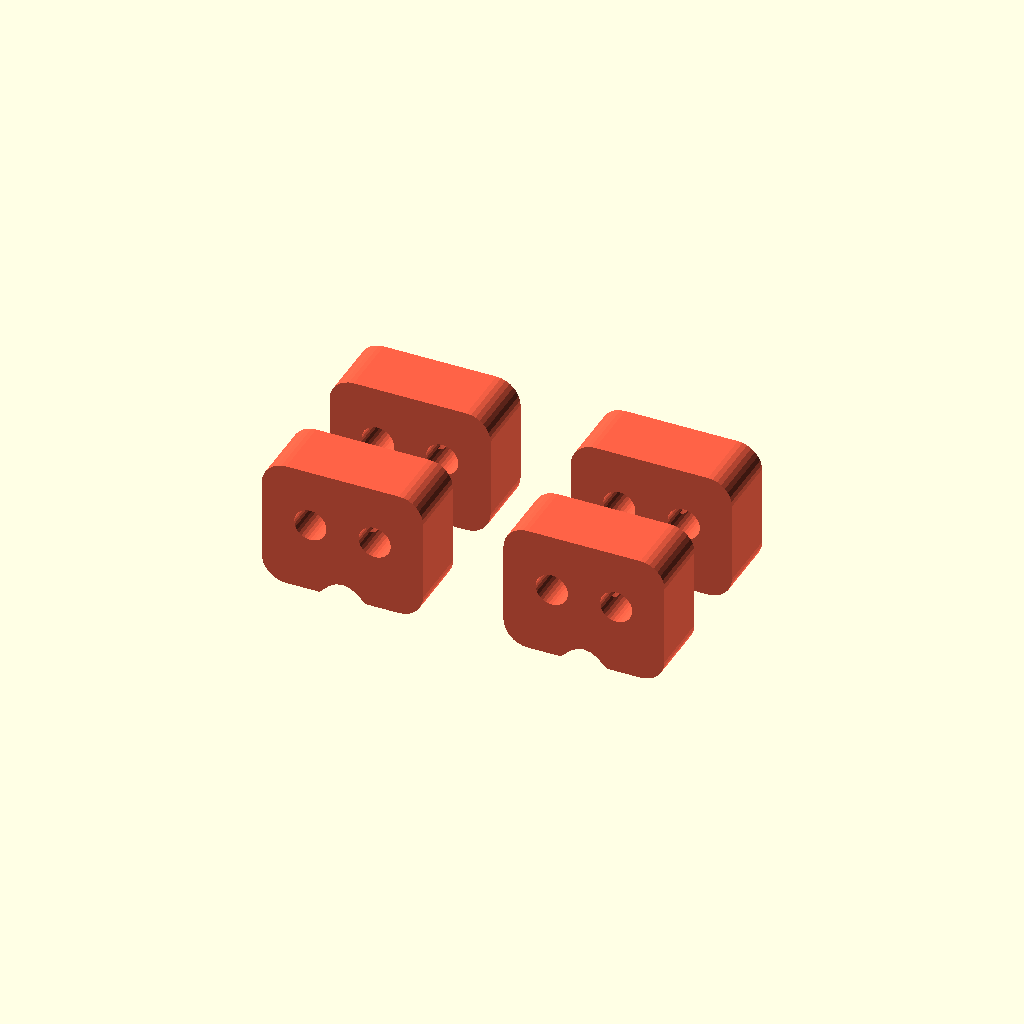
Cell 1 — every parameter at its default value.
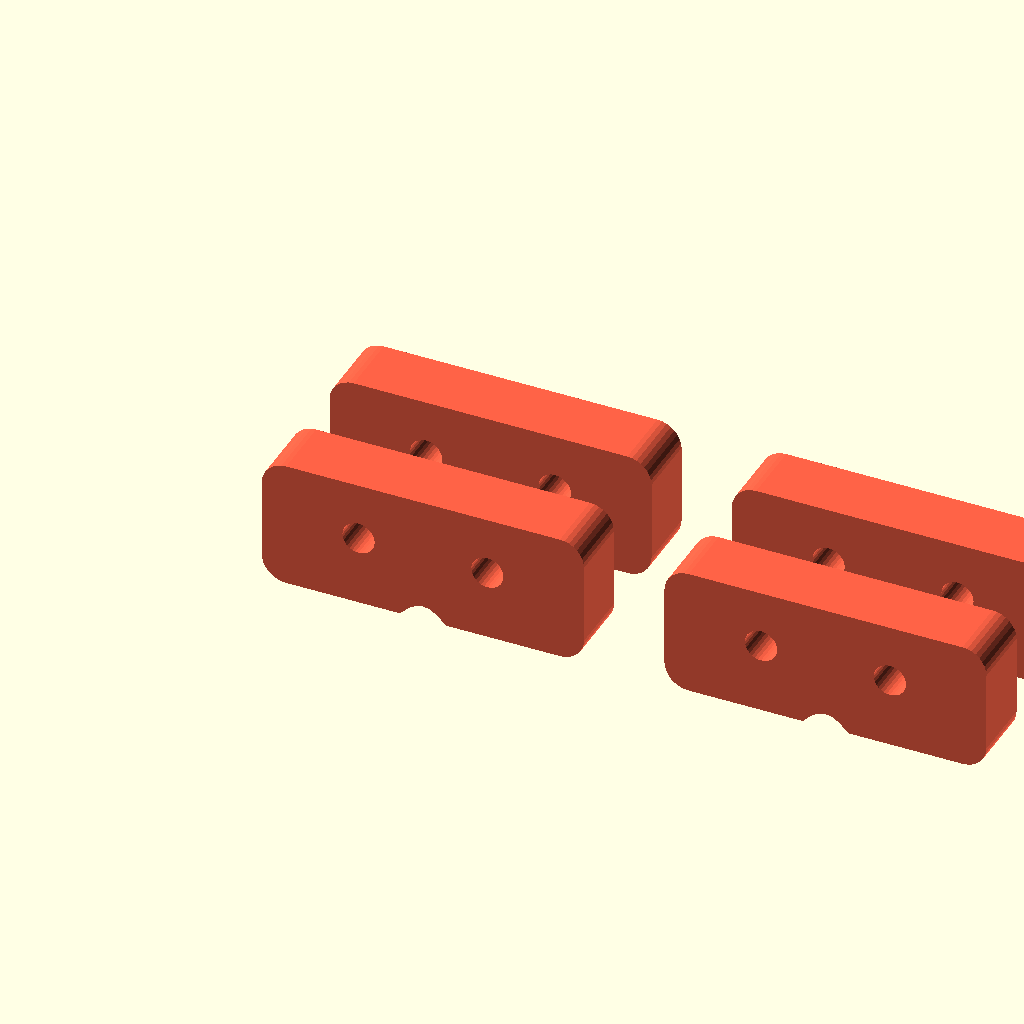
Cell 2 — anchor_width set to 20, the other parameters unchanged.
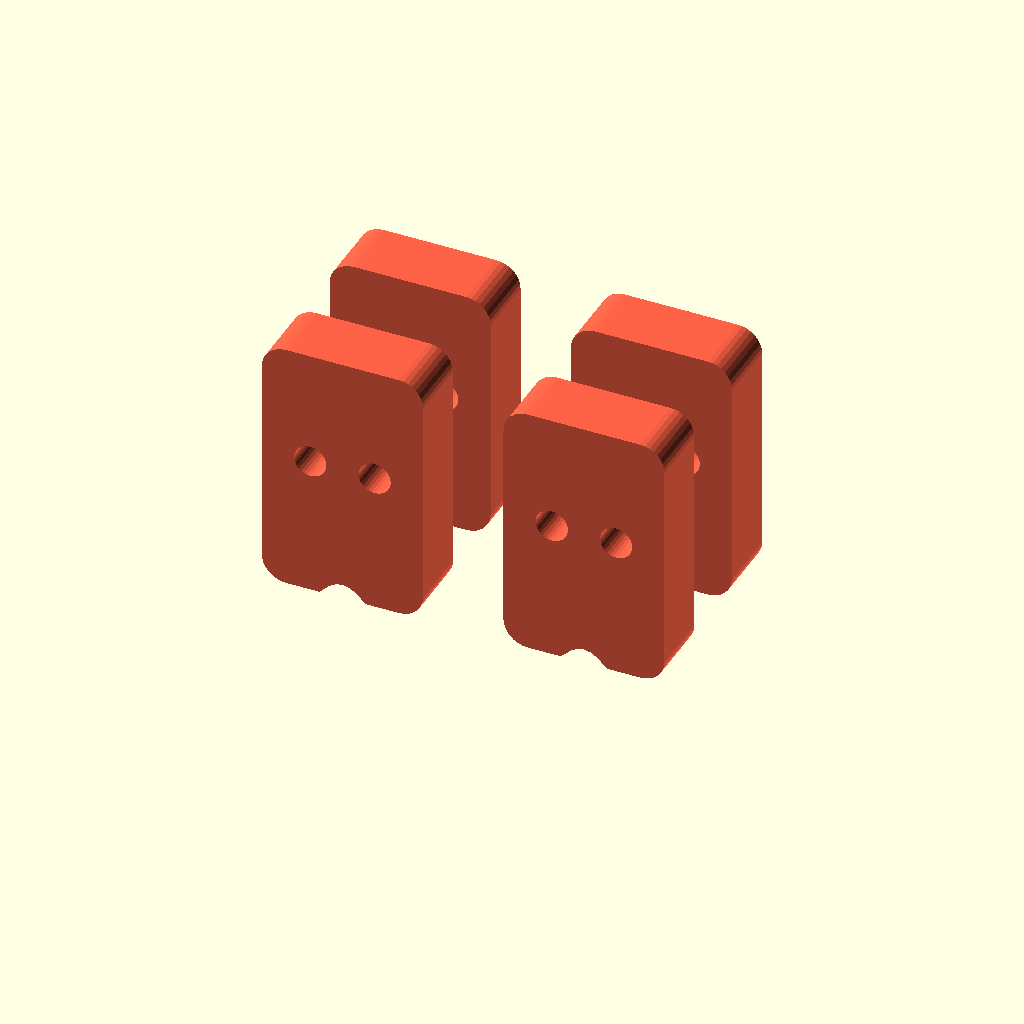
Cell 3: anchor_height = 16 (everything else at default).
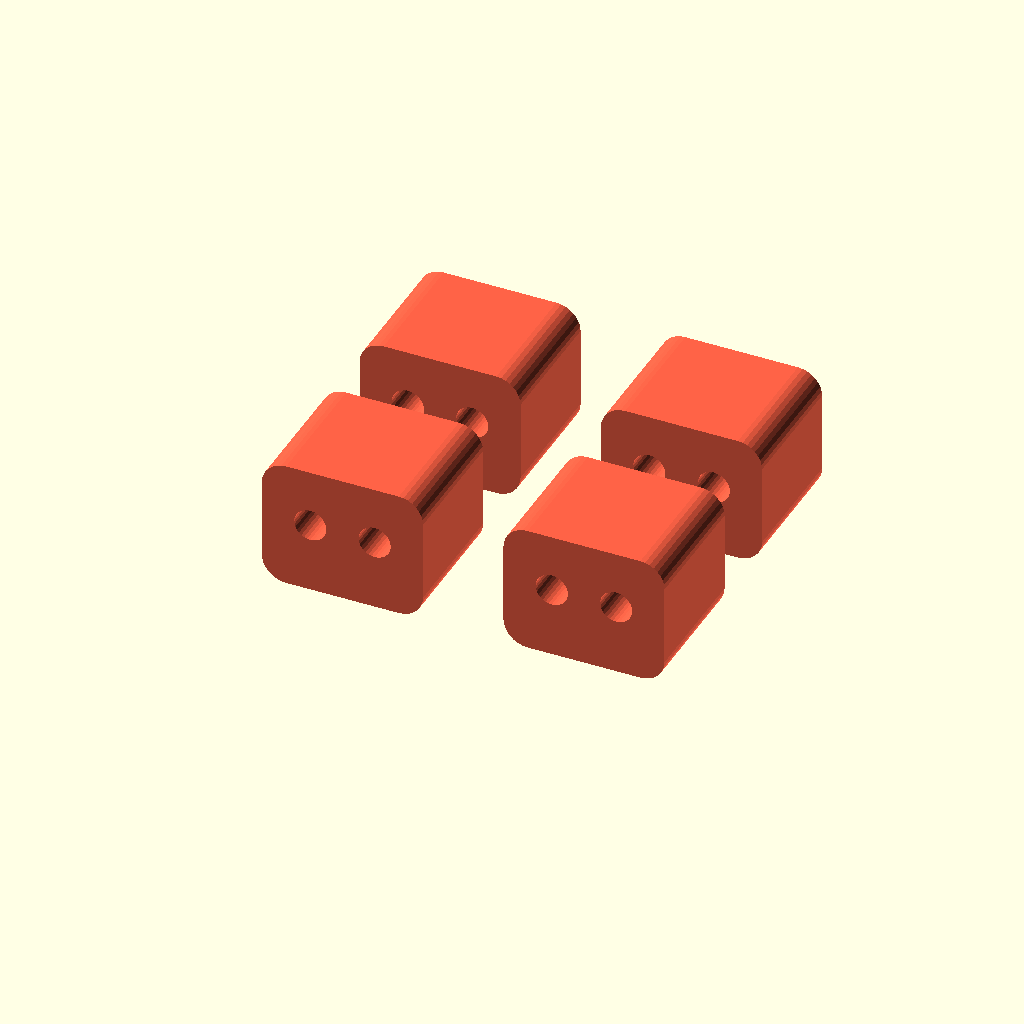
Cell 4 — anchor_thickness set to 8, the other parameters unchanged.
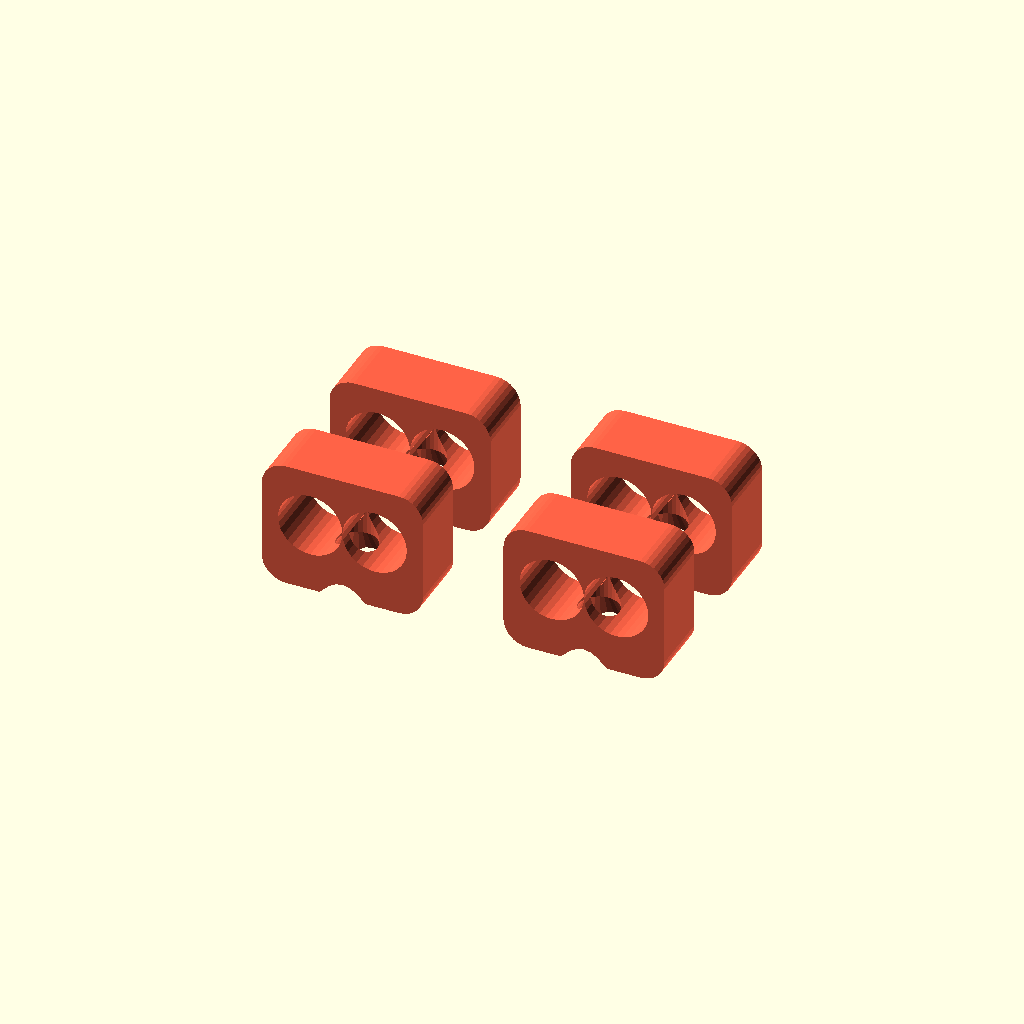
Cell 5 — band_hole_diameter set to 4, the other parameters unchanged.
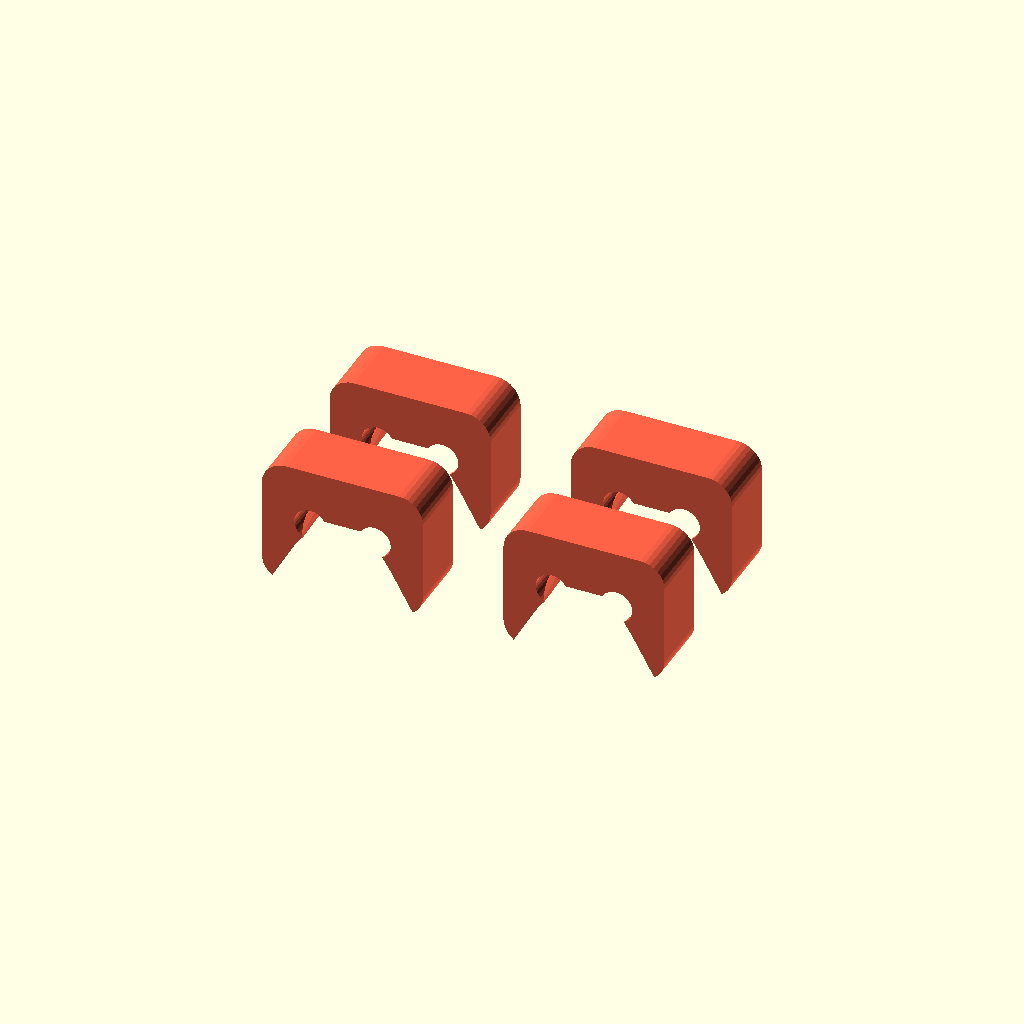
Cell 6 — mount_screw_d set to 5, the other parameters unchanged.
One fixed orthographic camera (rotation 55°, 0°, 25°; colour scheme Cornfield) for every cell.
OpenSCAD source file scad_designs/assembly/elastic_band_anchor.scad:
// ============================================================
// elastic_band_anchor.scad
// Elastic Band Anchor Points for Palm Return System
// Mounts to bottom face of palm; anchors elastic return bands
//
// Print Settings:
//   Material:    PLA
//   Infill:      70%
//   Layer height: 0.2 mm
//   Supports:    None required
//   Weight:      ~2 g each (4 total = ~8 g)
//   Print time:  ~2 minutes each
// ============================================================

$fn = 32;
$fa = 6;
$fs = 1;

// --- Parametric Variables ---
anchor_width        = 10;  // mm  anchor body width
anchor_height       = 8;   // mm  anchor body height
anchor_thickness    = 4;   // mm  anchor body depth
band_hole_diameter  = 2;   // mm  elastic band loop hole
mount_screw_d       = 2.5; // mm  M2.5 screw to attach to palm
corner_radius       = 1.5; // mm  smooth rounded edges (no band chafing)

// ============================================================
// Module: anchor_body
// Rounded rectangular body
// ============================================================
module anchor_body() {
    hull()
        for (sx = [corner_radius, anchor_width - corner_radius])
            for (sz = [corner_radius, anchor_height - corner_radius])
                translate([sx, 0, sz])
                    rotate([-90, 0, 0])
                        cylinder(r = corner_radius, h = anchor_thickness);
}

// ============================================================
// Module: elastic_band_anchor
// Body with two band holes and one mount screw hole
// ============================================================
module elastic_band_anchor() {
    difference() {
        anchor_body();
        // Two elastic band holes (side-by-side on the narrow face)
        for (hx = [anchor_width * 0.3, anchor_width * 0.7])
            translate([hx, -0.1, anchor_height * 0.55])
                rotate([-90, 0, 0])
                    cylinder(d = band_hole_diameter,
                             h = anchor_thickness + 0.2);
        // Mount screw hole (centred, through bottom into palm)
        translate([anchor_width / 2, anchor_thickness / 2, -0.1])
            cylinder(d = mount_screw_d, h = anchor_height * 0.5 + 0.1);
        // Screw countersink
        translate([anchor_width / 2, anchor_thickness / 2, -0.1])
            cylinder(d1 = mount_screw_d * 2,
                     d2 = mount_screw_d,
                     h = mount_screw_d);
    }
}

// ============================================================
// Render – show 4 anchors in typical palm layout
// ============================================================
positions = [
    [0, 0],
    [anchor_width + 5, 0],
    [0, anchor_thickness + 5],
    [anchor_width + 5, anchor_thickness + 5]
];

for (i = [0:3]) {
    color("Tomato")
        translate([positions[i][0], positions[i][1], 0])
            elastic_band_anchor();
}
Customizer parameters (derived from the source; name, type, default, range or options):
anchor_width: number, default 10
anchor_height: number, default 8
anchor_thickness: number, default 4
band_hole_diameter: number, default 2
mount_screw_d: number, default 2.5
corner_radius: number, default 1.5
